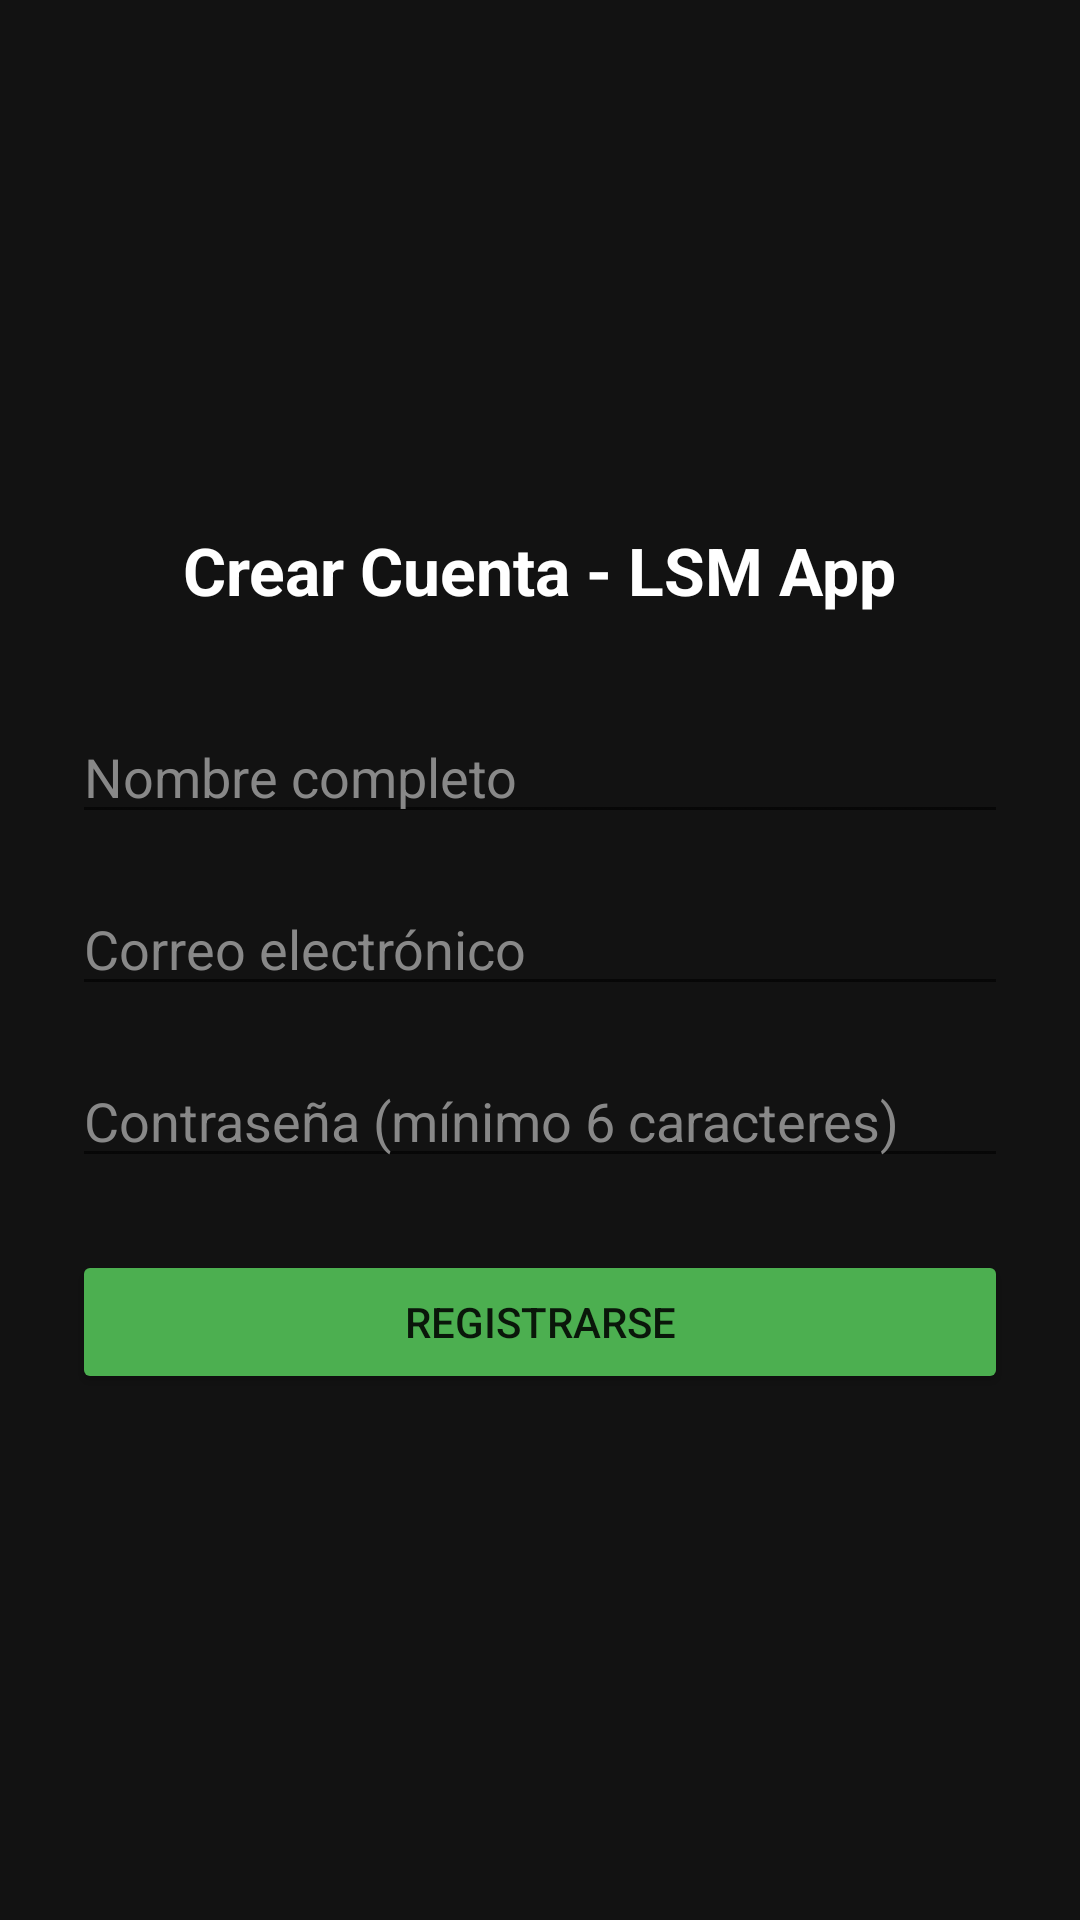

This screen was rendered from an Android layout file. Write that file and the resources it references.
<!-- AndroidManifest.xml: activity theme Theme.AppCompat.Light.NoActionBar -->
<!-- res/layout/activity_registro.xml -->
<?xml version="1.0" encoding="utf-8"?>
<LinearLayout xmlns:android="http://schemas.android.com/apk/res/android"
    android:layout_width="match_parent"
    android:layout_height="match_parent"
    android:background="#121212"
    android:orientation="vertical"
    android:gravity="center"
    android:padding="24dp">

    <TextView
        android:layout_width="wrap_content"
        android:layout_height="wrap_content"
        android:text="Crear Cuenta - LSM App"
        android:textColor="#FFFFFF"
        android:textSize="22sp"
        android:textStyle="bold"
        android:layout_marginBottom="32dp"/>

    <EditText
        android:id="@+id/etNombre"
        android:layout_width="match_parent"
        android:layout_height="wrap_content"
        android:hint="Nombre completo"
        android:textColor="#FFFFFF"
        android:textColorHint="#888888"
        android:inputType="textPersonName"
        android:layout_marginBottom="16dp"/>

    <EditText
        android:id="@+id/etRegistroEmail"
        android:layout_width="match_parent"
        android:layout_height="wrap_content"
        android:hint="Correo electrónico"
        android:textColor="#FFFFFF"
        android:textColorHint="#888888"
        android:inputType="textEmailAddress"
        android:layout_marginBottom="16dp"/>

    <EditText
        android:id="@+id/etRegistroPassword"
        android:layout_width="match_parent"
        android:layout_height="wrap_content"
        android:hint="Contraseña (mínimo 6 caracteres)"
        android:textColor="#FFFFFF"
        android:textColorHint="#888888"
        android:inputType="textPassword"
        android:layout_marginBottom="24dp"/>

    <Button
        android:id="@+id/btnRegistrar"
        android:layout_width="match_parent"
        android:layout_height="wrap_content"
        android:text="Registrarse"
        android:backgroundTint="#4CAF50"/>

</LinearLayout>
<!-- resources referenced by this layout -->
<resources>

</resources>
